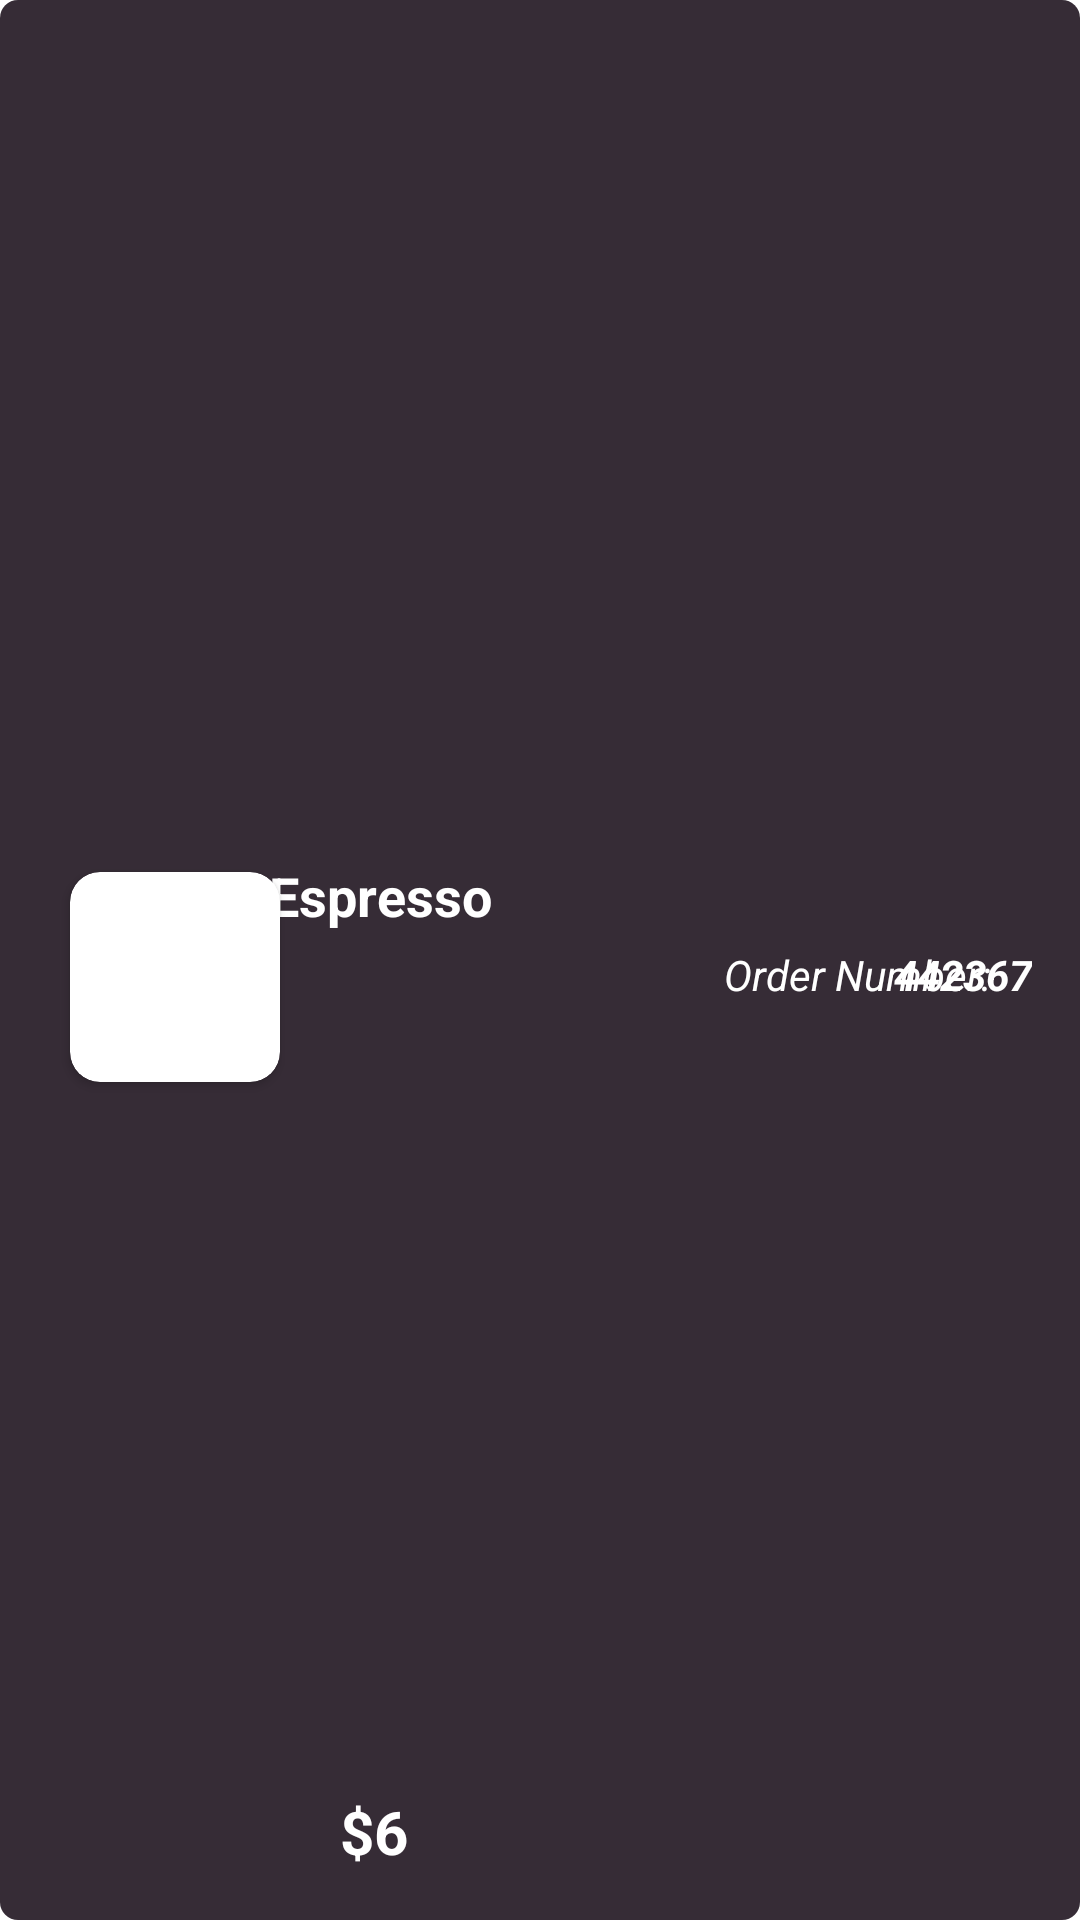

The Android layout XML behind this screen, and the referenced resources:
<!-- AndroidManifest.xml: application theme Theme.CoffeeShoffee -->
<!-- res/layout/cart_samplefood.xml -->
<?xml version="1.0" encoding="utf-8"?>
<androidx.constraintlayout.widget.ConstraintLayout xmlns:android="http://schemas.android.com/apk/res/android"
    xmlns:app="http://schemas.android.com/apk/res-auto"
    xmlns:tools="http://schemas.android.com/tools"
    android:layout_width="match_parent"
    android:layout_height="80dp"
    android:background="@drawable/cartbg"
    android:layout_marginLeft="5dp"
    android:layout_marginRight="5dp"
    android:layout_marginTop="5dp">

    <androidx.cardview.widget.CardView
        android:id="@+id/cardView2"
        android:layout_width="70dp"
        android:layout_height="70dp"
        android:elevation="10dp"
        app:cardCornerRadius="10dp"
        app:layout_constraintBottom_toBottomOf="parent"
        app:layout_constraintEnd_toEndOf="parent"
        app:layout_constraintHorizontal_bias="0.08"
        app:layout_constraintStart_toStartOf="parent"
        app:layout_constraintTop_toTopOf="parent"
        app:layout_constraintVertical_bias="0.51">

        <ImageView
            android:layout_width="match_parent"
            android:id="@+id/cartfoodimage"
            android:layout_height="match_parent"
            android:scaleType="centerCrop"
            android:src="@drawable/espresso">


        </ImageView>


    </androidx.cardview.widget.CardView>

    <TextView
        android:id="@+id/cartfoodprice"
        android:layout_width="wrap_content"
        android:layout_height="wrap_content"
        android:layout_marginEnd="224dp"
        android:layout_marginRight="224dp"
        android:text="6"
        android:textColor="@color/white"
        android:textSize="20sp"
        android:textStyle="bold"
        app:layout_constraintBaseline_toBaselineOf="@+id/textView4"
        app:layout_constraintEnd_toEndOf="parent" />

    <TextView
        android:id="@+id/cartfoodname"
        android:layout_width="wrap_content"
        android:layout_height="wrap_content"
        android:layout_marginEnd="196dp"
        android:layout_marginRight="196dp"
        android:text="Espresso"
        android:textSize="18sp"
        android:textColor="@color/white"
        android:textStyle="bold"
        app:layout_constraintBottom_toTopOf="@+id/cartfoodprice"
        app:layout_constraintEnd_toEndOf="parent"
        app:layout_constraintTop_toTopOf="parent" />

    <TextView
        android:id="@+id/textView4"
        android:layout_width="wrap_content"
        android:layout_height="wrap_content"
        android:layout_marginStart="20dp"
        android:layout_marginLeft="20dp"
        android:layout_marginBottom="16dp"
        android:text="$"
        android:textColor="@color/white"
        android:textSize="20sp"
        android:textStyle="bold"
        app:layout_constraintBottom_toBottomOf="parent"
        app:layout_constraintEnd_toStartOf="@+id/cartfoodprice"
        app:layout_constraintHorizontal_bias="1.0"
        app:layout_constraintStart_toStartOf="@+id/cartfoodname" />

    <TextView
        android:id="@+id/cartorderNumber"
        android:layout_width="wrap_content"
        android:layout_height="wrap_content"
        android:layout_marginEnd="16dp"
        android:layout_marginRight="16dp"
        android:text="442367"
        android:textColor="@color/white"
        android:textStyle="italic|bold"
        app:layout_constraintBottom_toBottomOf="parent"
        app:layout_constraintEnd_toEndOf="parent"
        app:layout_constraintTop_toTopOf="parent"
        app:layout_constraintVertical_bias="0.508" />

    <TextView
        android:id="@+id/textView2"
        android:layout_width="wrap_content"
        android:layout_height="wrap_content"
        android:layout_marginStart="148dp"
        android:layout_marginLeft="148dp"
        android:text="Order Number:"
        android:textColor="@color/white"
        android:textStyle="italic"
        app:layout_constraintBaseline_toBaselineOf="@+id/cartorderNumber"
        app:layout_constraintStart_toEndOf="@+id/cardView2" />

</androidx.constraintlayout.widget.ConstraintLayout>
<!-- resources referenced by this layout -->
<resources>
  <!-- drawable cartbg (drawable) -->
  <?xml version="1.0" encoding="utf-8"?>
  <shape xmlns:android="http://schemas.android.com/apk/res/android">
  
      <solid android:color="#362c36">
  
      </solid>
  
      <corners android:radius="6dp">
  
      </corners>
  
  </shape>
  <style name="Theme.CoffeeShoffee" parent="Theme.MaterialComponents.DayNight.NoActionBar">
          
          <item name="colorPrimary">@color/purple_500</item>
          <item name="colorPrimaryVariant">@color/purple_700</item>
          <item name="colorOnPrimary">@color/white</item>
          
          <item name="colorSecondary">@color/teal_200</item>
          <item name="colorSecondaryVariant">@color/teal_700</item>
          <item name="colorOnSecondary">@color/black</item>
          
          <item name="android:statusBarColor" tools:targetApi="l">?attr/colorPrimaryVariant</item>
          
      </style>
  <!-- not gathered from this repository: default colours our renderer supplied (Android Studio template values) -->
  <color name="purple_500">#FF6200EE</color>
  <color name="purple_700">#FF3700B3</color>
  <color name="teal_200">#FF03DAC5</color>
  <color name="teal_700">#FF018786</color>
  <color name="black">#FF000000</color>
  <color name="white">#FFFFFFFF</color>
</resources>
